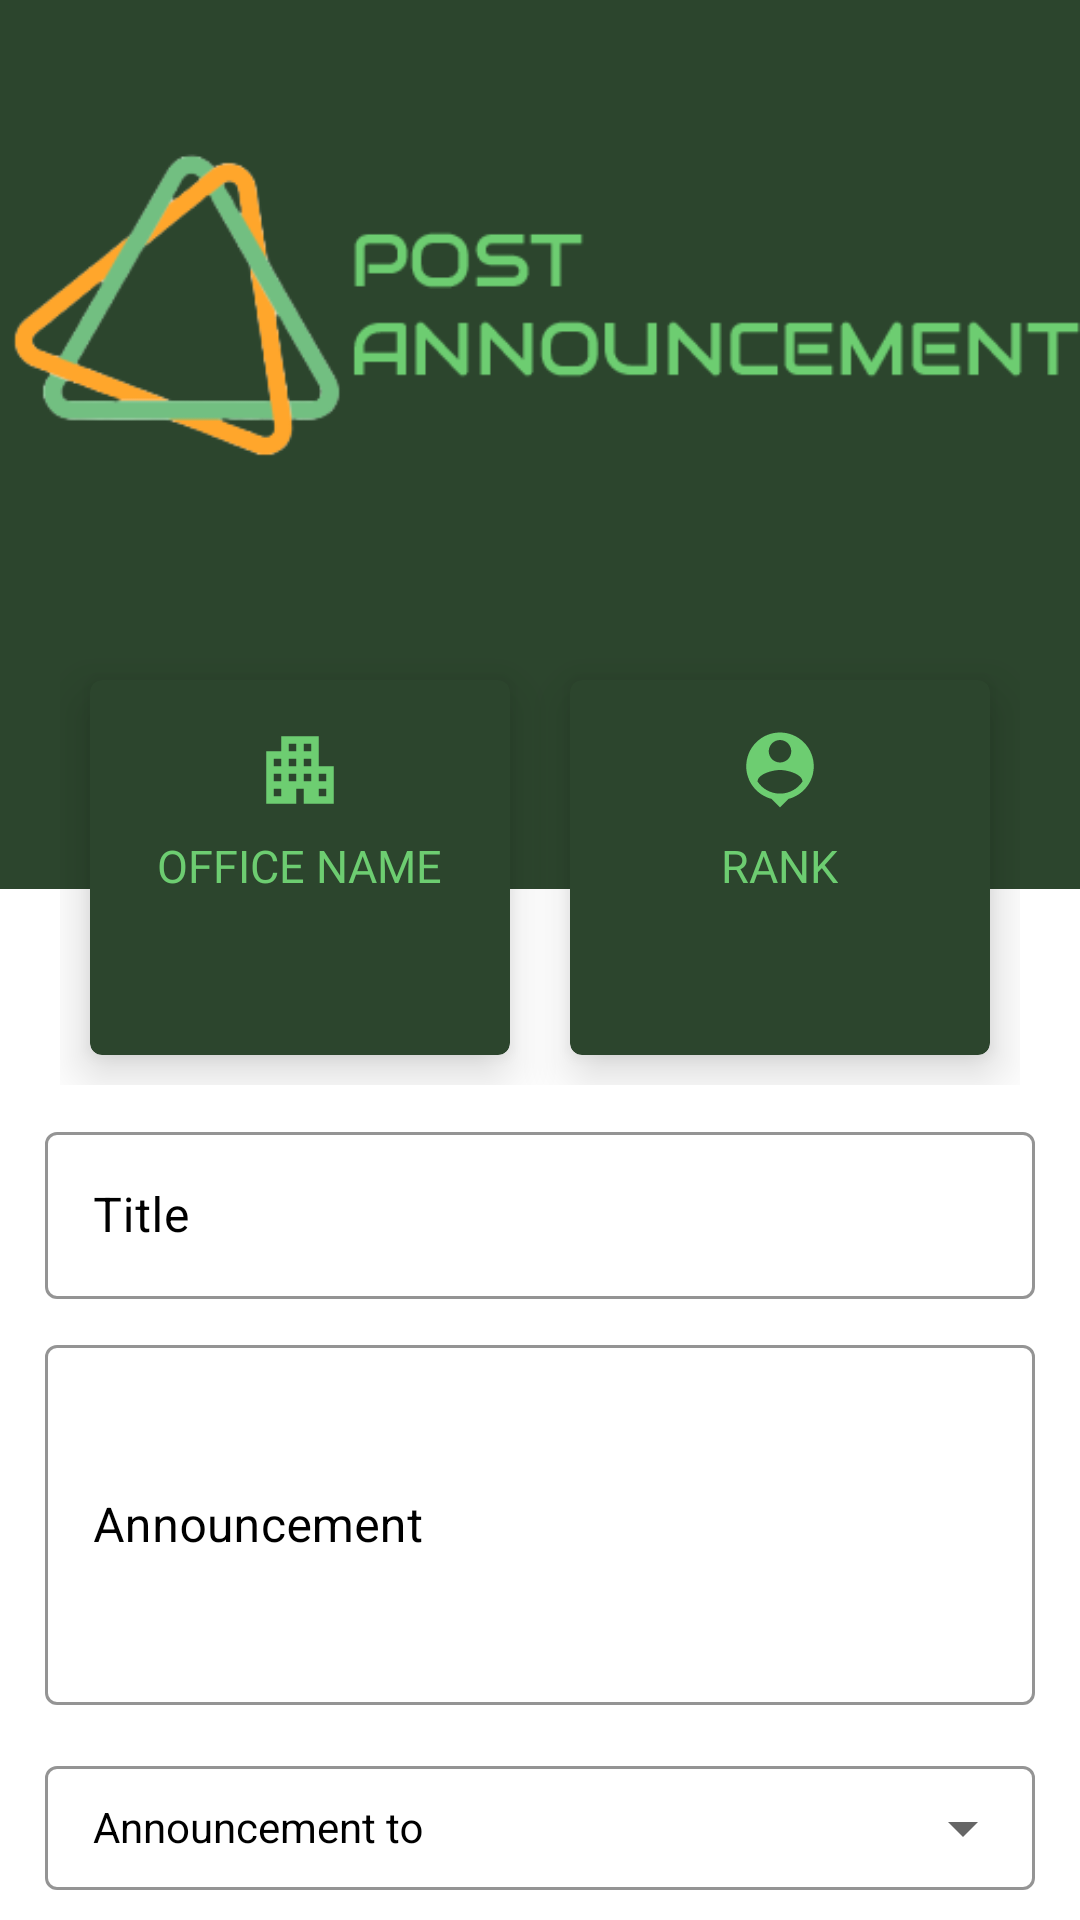

Write the Android layout XML for this screen, with the resource values it uses.
<!-- AndroidManifest.xml: application theme Theme.OFFICEROOM -->
<!-- res/layout/fragment_add_post.xml -->
<?xml version="1.0" encoding="utf-8"?>
<RelativeLayout xmlns:android="http://schemas.android.com/apk/res/android"
    xmlns:tools="http://schemas.android.com/tools"
    android:layout_width="match_parent"
    android:layout_height="match_parent"
    xmlns:app="http://schemas.android.com/apk/res-auto"
    tools:context=".AddPostFragment">

    <ImageView
        android:id="@+id/addPostFragmentLogo"
        android:layout_width="match_parent"
        android:layout_height="386dp"
        android:layout_marginTop="-90dp"
        android:background="@color/backgroundColor"
        android:src="@drawable/post_announcement" />
    
    <LinearLayout
        android:id="@+id/fragment_add_post_office_and_rank_id"
        android:layout_width="match_parent"
        android:layout_height="wrap_content"
        android:layout_below="@+id/addPostFragmentLogo"
        android:layout_marginTop="-100dp"
        android:padding="20dp">
        
        <com.google.android.material.card.MaterialCardView
            android:layout_width="0dp"
            android:layout_height="125dp"
            android:layout_weight="1"
            app:cardBackgroundColor="@color/backgroundColor"
            app:cardElevation="10dp"
            android:layout_margin="10dp">

            <RelativeLayout
                android:layout_width="match_parent"
                android:layout_height="match_parent"
                android:padding="5dp">

                <ImageView
                    android:layout_width="30dp"
                    android:layout_height="30dp"
                    android:src="@drawable/office_vector_icon"
                    android:layout_centerHorizontal="true"
                    android:layout_marginTop="10dp"/>

                <TextView
                    android:id="@+id/set_office_name_id"
                    android:layout_width="wrap_content"
                    android:layout_height="wrap_content"
                    android:layout_centerInParent="true"
                    android:fontFamily="@font/bungee"
                    android:includeFontPadding="false"
                    android:text="OFFICE NAME"
                    android:textColor="#6DCD71"
                    android:textSize="15sp" />

            </RelativeLayout>



        </com.google.android.material.card.MaterialCardView>

        <com.google.android.material.card.MaterialCardView
            android:layout_width="0dp"
            android:layout_height="125dp"
            android:layout_weight="1"
            app:cardBackgroundColor="@color/backgroundColor"
            app:cardElevation="10dp"
            android:layout_margin="10dp">

            <RelativeLayout
                android:layout_width="match_parent"
                android:layout_height="match_parent"
                android:padding="5dp">

                <ImageView
                    android:layout_width="30dp"
                    android:layout_height="30dp"
                    android:src="@drawable/rank_icon_version_2"
                    android:layout_centerHorizontal="true"
                    android:layout_marginTop="10dp"/>

                <TextView
                    android:id="@+id/set_rank_name_id"
                    android:layout_width="wrap_content"
                    android:layout_height="wrap_content"
                    android:layout_centerInParent="true"
                    android:fontFamily="@font/bungee"
                    android:includeFontPadding="false"
                    android:text="RANK"
                    android:textColor="#6DCD71"
                    android:textSize="15sp" />

            </RelativeLayout>

        </com.google.android.material.card.MaterialCardView>
        
    </LinearLayout>

    <LinearLayout
        android:layout_width="match_parent"
        android:layout_height="wrap_content"
        android:layout_below="@+id/fragment_add_post_office_and_rank_id"
        android:orientation="vertical"
        android:layout_marginTop="-10dp"
        android:layout_marginLeft="15dp"
        android:layout_marginRight="15dp"
        >

        <com.google.android.material.textfield.TextInputLayout
            android:id="@+id/fragment_add_post_title_id"
            android:layout_width="match_parent"
            android:layout_height="wrap_content"
            app:boxStrokeColor="@color/backgroundColor"
            app:hintTextColor="@color/backgroundColor"
            android:layout_marginBottom="10dp"
            android:textColorHint="@color/black"
            style="@style/Widget.MaterialComponents.TextInputLayout.OutlinedBox"
            >

            <com.google.android.material.textfield.TextInputEditText
                android:layout_width="match_parent"
                android:layout_height="wrap_content"
                android:textColor="@color/black"
                android:hint="Title"
                />
        </com.google.android.material.textfield.TextInputLayout>

        <com.google.android.material.textfield.TextInputLayout
            android:id="@+id/fragment_add_post_announcement_id"
            android:layout_width="match_parent"
            android:layout_height="wrap_content"
            app:boxStrokeColor="@color/backgroundColor"
            app:hintTextColor="@color/backgroundColor"
            android:layout_marginBottom="10dp"
            android:textColorHint="@color/black"
            style="@style/Widget.MaterialComponents.TextInputLayout.OutlinedBox"
            >

            <com.google.android.material.textfield.TextInputEditText
                android:layout_width="match_parent"
                android:layout_height="120dp"
                android:textColor="@color/black"
                android:hint="Announcement"
                />
        </com.google.android.material.textfield.TextInputLayout>

        <com.google.android.material.textfield.TextInputLayout
            android:layout_width="match_parent"
            android:layout_height="wrap_content"
            app:boxStrokeColor="@color/backgroundColor"
            app:hintTextColor="@color/backgroundColor"
            android:layout_marginBottom="10dp"
            android:layout_marginTop="5dp"
            android:textColorHint="@color/black"
            style="@style/Widget.MaterialComponents.TextInputLayout.OutlinedBox.ExposedDropdownMenu"
            >

            <MultiAutoCompleteTextView
                android:id="@+id/fragment_select_announce_to_id"
                android:layout_width="match_parent"
                android:layout_height="wrap_content"
                android:textColor="@color/black"
                android:hint="Announcement to"
                android:inputType="none"
                style="@style/Widget.MaterialComponents.TextInputLayout.OutlinedBox.ExposedDropdownMenu"
                />
        </com.google.android.material.textfield.TextInputLayout>

        <Button
            android:id="@+id/fragment_announcement_button_id"
            android:layout_width="match_parent"
            android:layout_height="wrap_content"
            android:backgroundTint="#2C452D"
            android:text="Announce"
            android:textColor="@color/white"
            android:textSize="15sp"
            android:textAllCaps="false"
            />

    </LinearLayout>

</RelativeLayout>
<!-- resources referenced by this layout -->
<resources>
  <color name="backgroundColor">#2C452D</color>
  <color name="black">#FF000000</color>
  <color name="white">#FFFFFFFF</color>
  <!-- drawable office_vector_icon (drawable) -->
  <vector android:height="24dp" android:tint="#6DCD71"
      android:viewportHeight="24" android:viewportWidth="24"
      android:width="24dp" xmlns:android="http://schemas.android.com/apk/res/android">
      <path android:fillColor="@android:color/white" android:pathData="M17,11V3H7v4H3v14h8v-4h2v4h8V11H17zM7,19H5v-2h2V19zM7,15H5v-2h2V15zM7,11H5V9h2V11zM11,15H9v-2h2V15zM11,11H9V9h2V11zM11,7H9V5h2V7zM15,15h-2v-2h2V15zM15,11h-2V9h2V11zM15,7h-2V5h2V7zM19,19h-2v-2h2V19zM19,15h-2v-2h2V15z"/>
  </vector>
  <!-- drawable post_announcement: png bitmap (drawable, 20474 bytes) -->
  <!-- drawable rank_icon_version_2 (drawable) -->
  <vector android:height="24dp" android:tint="#6DCD71"
      android:viewportHeight="24" android:viewportWidth="24"
      android:width="24dp" xmlns:android="http://schemas.android.com/apk/res/android">
      <path android:fillColor="@android:color/white" android:pathData="M12,2c-4.97,0 -9,4.03 -9,9 0,4.17 2.84,7.67 6.69,8.69L12,22l2.31,-2.31C18.16,18.67 21,15.17 21,11c0,-4.97 -4.03,-9 -9,-9zM12,4c1.66,0 3,1.34 3,3s-1.34,3 -3,3 -3,-1.34 -3,-3 1.34,-3 3,-3zM12,18.3c-2.5,0 -4.71,-1.28 -6,-3.22 0.03,-1.99 4,-3.08 6,-3.08 1.99,0 5.97,1.09 6,3.08 -1.29,1.94 -3.5,3.22 -6,3.22z"/>
  </vector>
  <style name="Theme.OFFICEROOM" parent="Theme.MaterialComponents.DayNight.NoActionBar">
          
          <item name="colorPrimary">@color/purple_500</item>
          <item name="colorPrimaryVariant">@color/purple_700</item>
          <item name="colorOnPrimary">@color/white</item>
          
          <item name="colorSecondary">@color/teal_200</item>
          <item name="colorSecondaryVariant">@color/teal_700</item>
          <item name="colorOnSecondary">@color/black</item>
          
          <item name="android:statusBarColor">?attr/colorPrimaryVariant</item>
  
          
          <item name="android:windowContentTransitions">true</item>
      </style>
  <color name="purple_500">#FF6200EE</color>
  <color name="purple_700">#FF3700B3</color>
  <color name="teal_200">#FF03DAC5</color>
  <color name="teal_700">#FF018786</color>
</resources>
